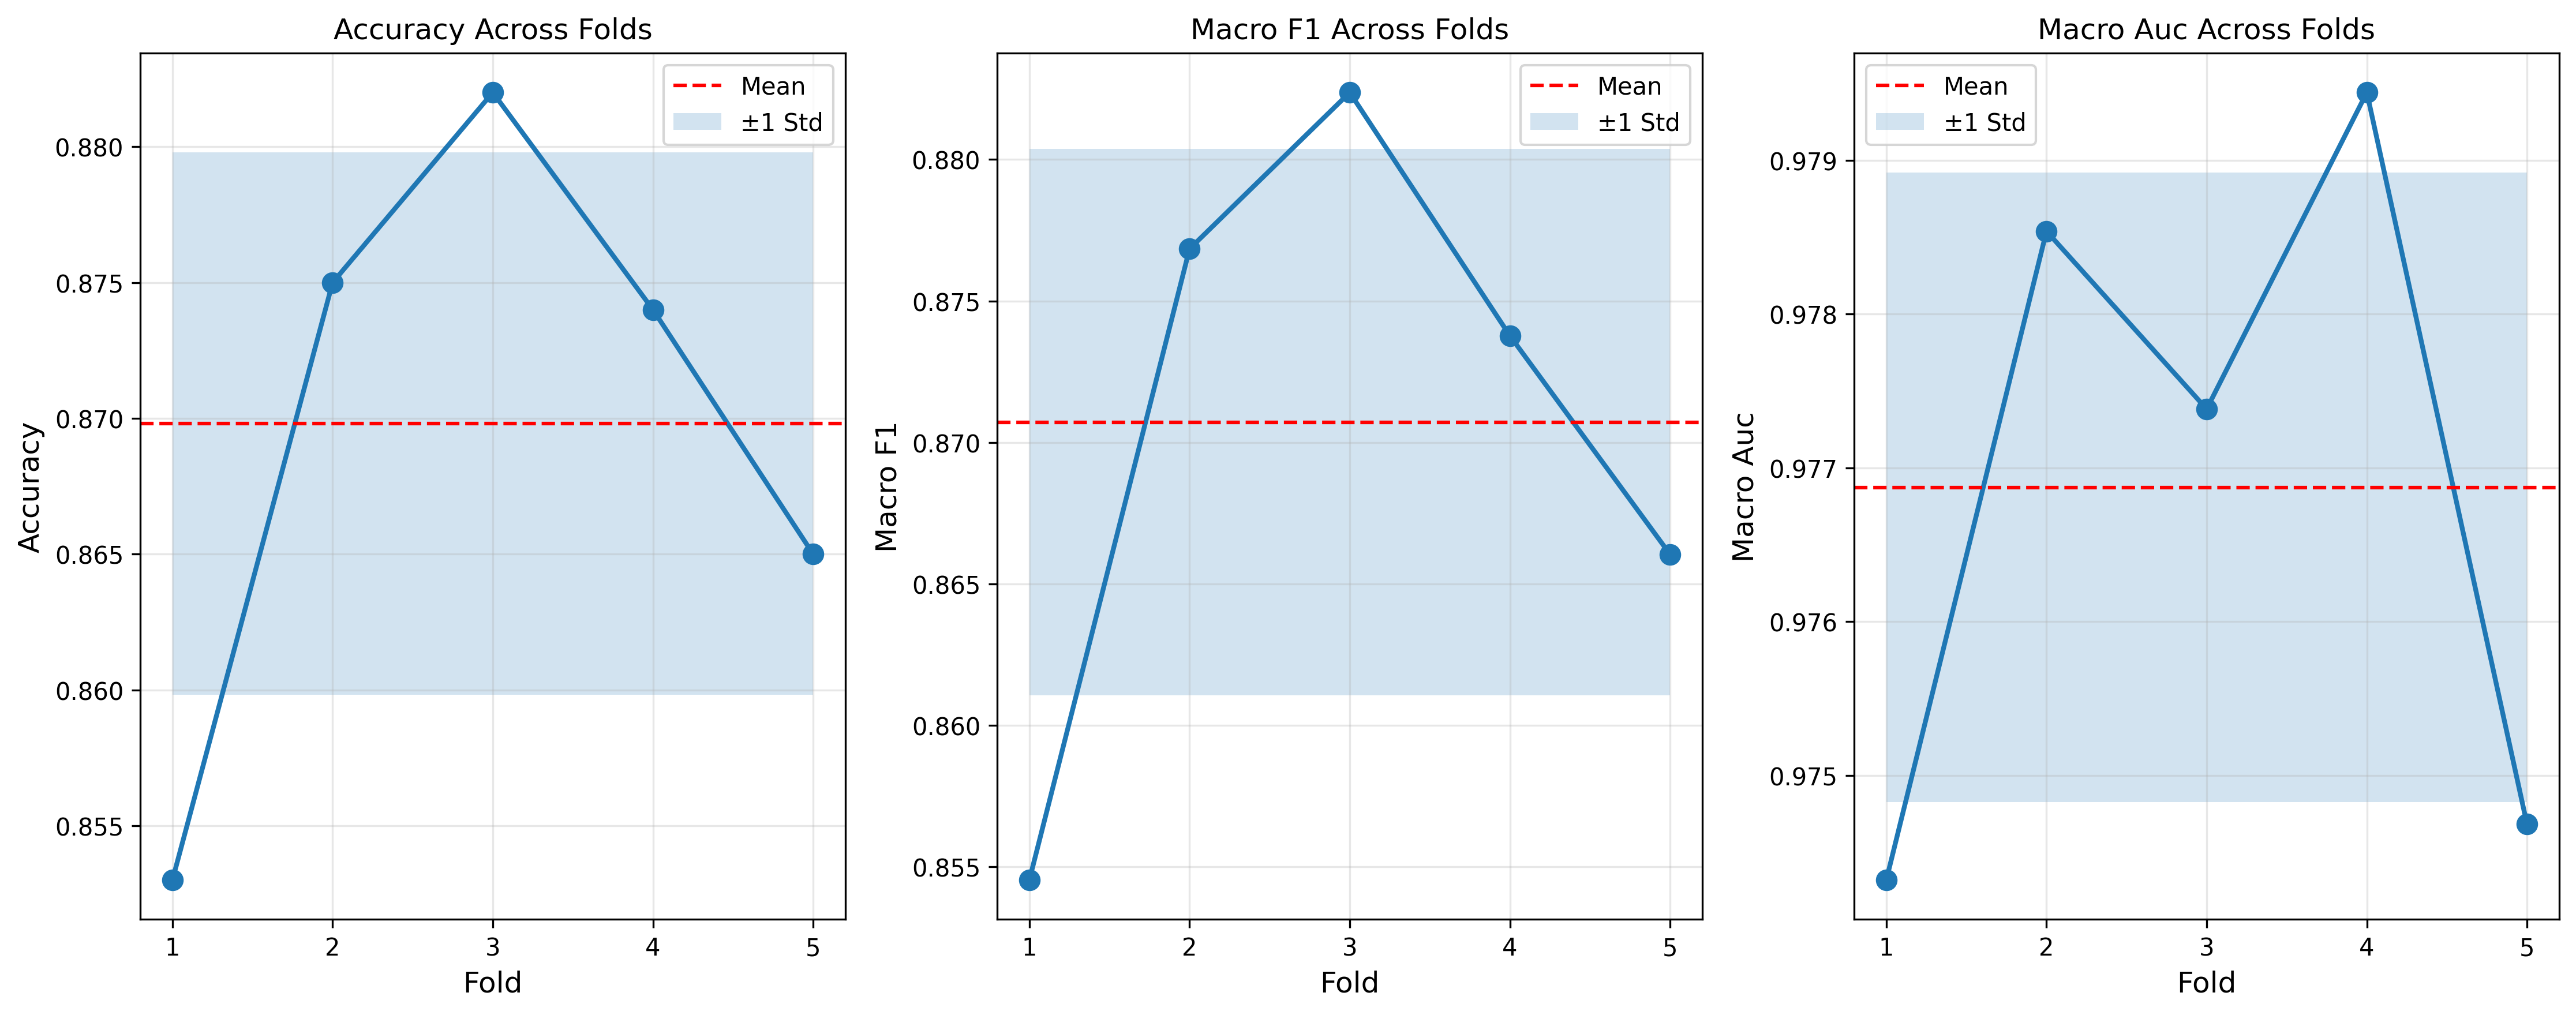

Values plotted in this chart, from the file beside it:
Fold, Accuracy, Macro F1, Weighted F1, Macro AUC, N Train, N Val
1, 0.853, 0.8545, 0.8545, 0.9743, 4000, 1000
2, 0.875, 0.8768, 0.8768, 0.9785, 4000, 1000
3, 0.882, 0.8824, 0.8824, 0.9774, 4000, 1000
4, 0.874, 0.8738, 0.8738, 0.9794, 4000, 1000
5, 0.865, 0.866, 0.866, 0.9747, 4000, 1000
Consistency Metrics
Metric, Mean, Std, Min, Max, Range
accuracy, 0.8698, 0.009988, 0.853, 0.882, 0.029
macro_f1, 0.8707, 0.00966, 0.8545, 0.8824, 0.02784
weighted_f1, 0.8707, 0.00966, 0.8545, 0.8824, 0.02784
macro_auc, 0.9769, 0.002047, 0.9743, 0.9794, 0.005121
